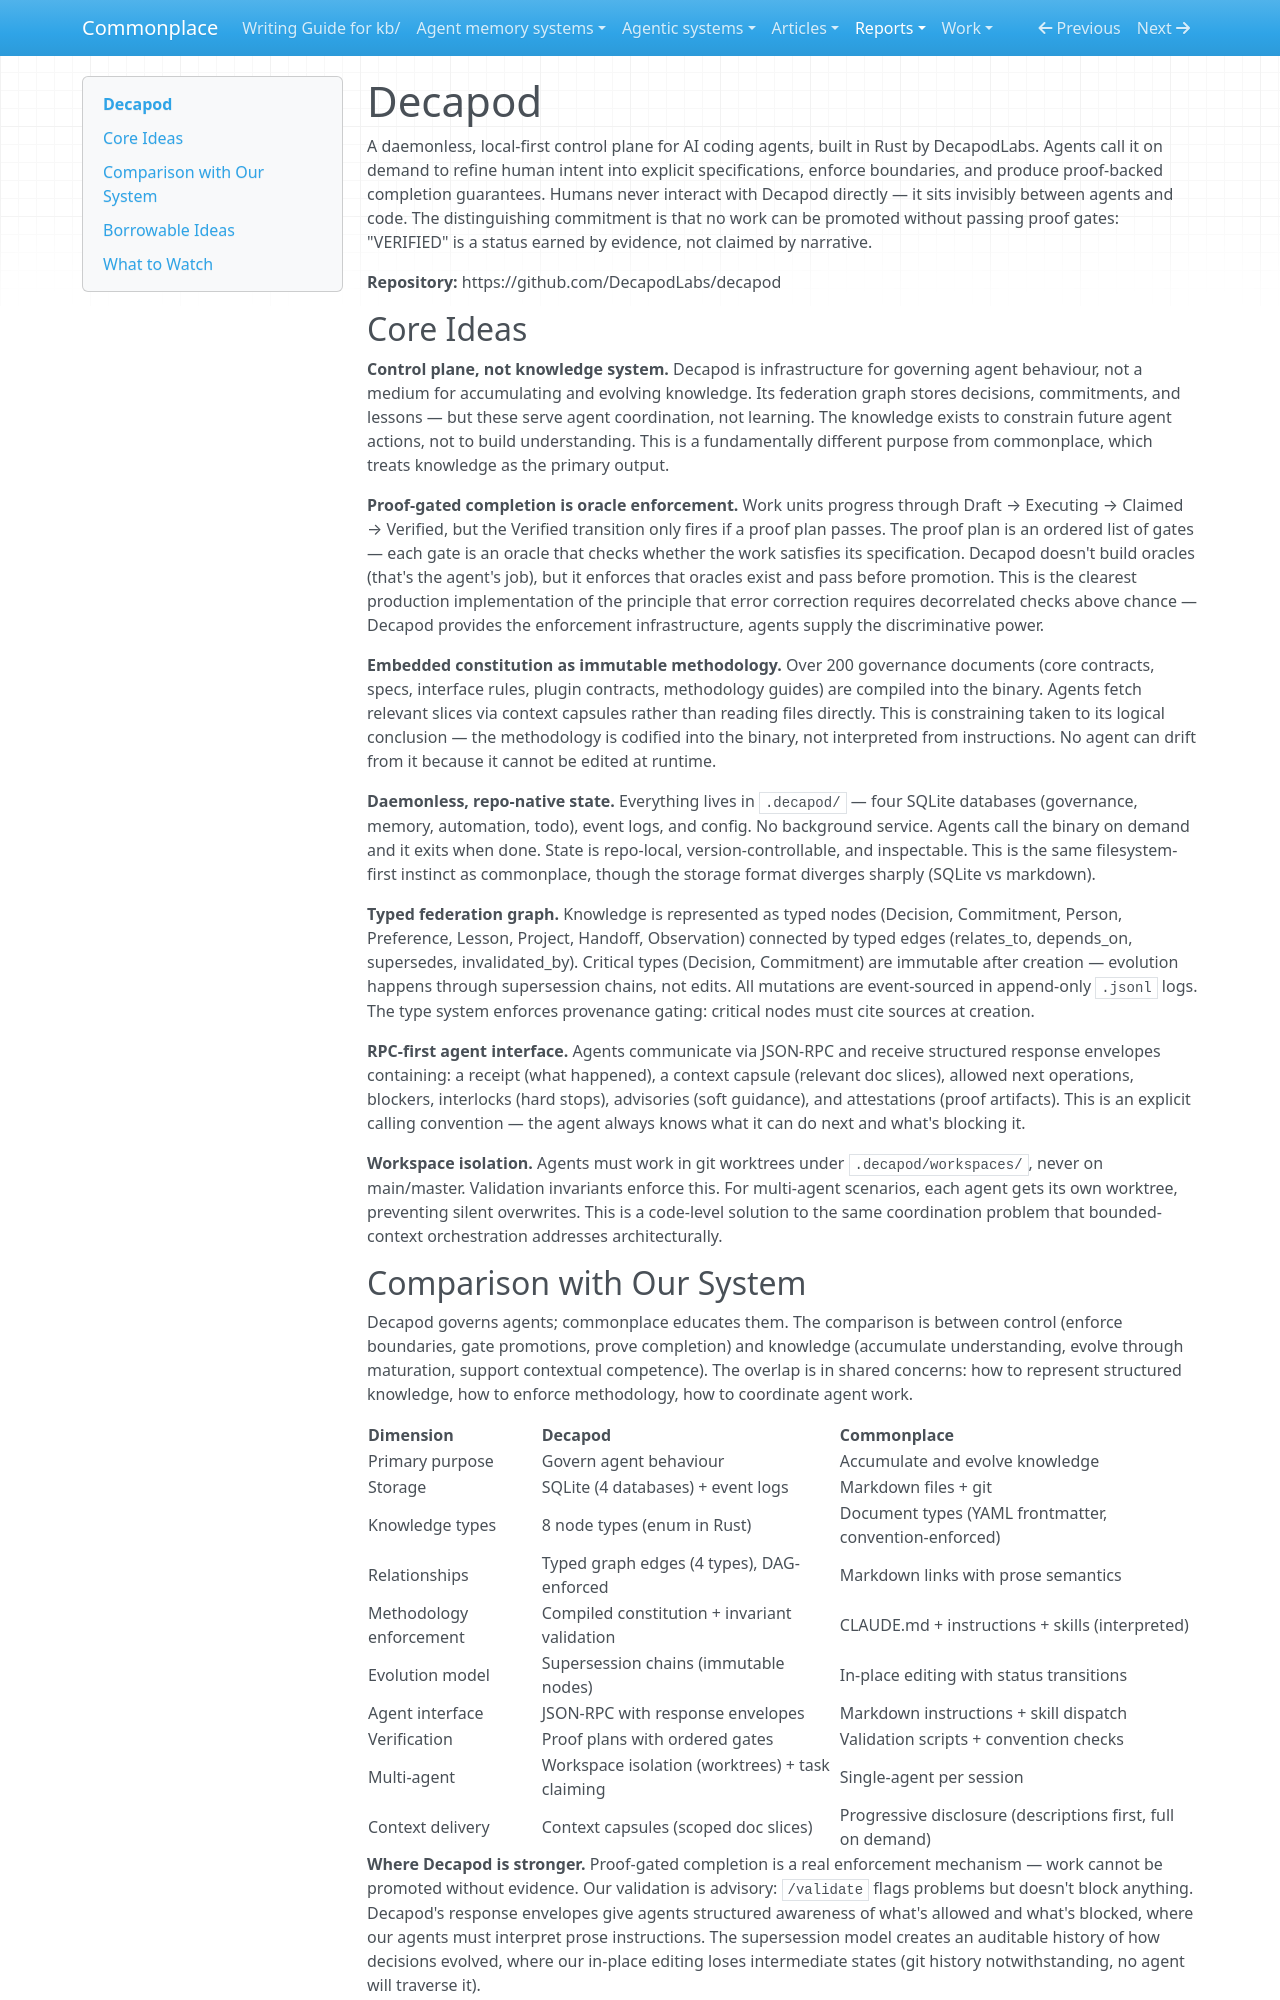

repository: zby/commonplace · page: reports/retained/curiosity-prompts-20260310/captures/decapod-original/index.html · generator: mkdocs

---
description: Daemonless control plane for AI coding agents that forces intent specification, boundary enforcement, and proof-gated completion before work can land — production exemplar of oracle-as-infrastructure
type: types/note.md
last-checked: 2026-03-10
---

# Decapod

A daemonless, local-first control plane for AI coding agents, built in Rust by DecapodLabs. Agents call it on demand to refine human intent into explicit specifications, enforce boundaries, and produce proof-backed completion guarantees. Humans never interact with Decapod directly — it sits invisibly between agents and code. The distinguishing commitment is that no work can be promoted without passing proof gates: "VERIFIED" is a status earned by evidence, not claimed by narrative.

**Repository:** https://github.com/DecapodLabs/decapod

## Core Ideas

**Control plane, not knowledge system.** Decapod is infrastructure for governing agent behaviour, not a medium for accumulating and evolving knowledge. Its federation graph stores decisions, commitments, and lessons — but these serve agent coordination, not learning. The knowledge exists to constrain future agent actions, not to build understanding. This is a fundamentally different purpose from commonplace, which treats knowledge as the primary output.

**Proof-gated completion is oracle enforcement.** Work units progress through Draft → Executing → Claimed → Verified, but the Verified transition only fires if a proof plan passes. The proof plan is an ordered list of gates — each gate is an oracle that checks whether the work satisfies its specification. Decapod doesn't build oracles (that's the agent's job), but it enforces that oracles exist and pass before promotion. This is the clearest production implementation of the principle that error correction requires decorrelated checks above chance — Decapod provides the enforcement infrastructure, agents supply the discriminative power.

**Embedded constitution as immutable methodology.** Over 200 governance documents (core contracts, specs, interface rules, plugin contracts, methodology guides) are compiled into the binary. Agents fetch relevant slices via context capsules rather than reading files directly. This is constraining taken to its logical conclusion — the methodology is codified into the binary, not interpreted from instructions. No agent can drift from it because it cannot be edited at runtime.

**Daemonless, repo-native state.** Everything lives in `.decapod/` — four SQLite databases (governance, memory, automation, todo), event logs, and config. No background service. Agents call the binary on demand and it exits when done. State is repo-local, version-controllable, and inspectable. This is the same filesystem-first instinct as commonplace, though the storage format diverges sharply (SQLite vs markdown).

**Typed federation graph.** Knowledge is represented as typed nodes (Decision, Commitment, Person, Preference, Lesson, Project, Handoff, Observation) connected by typed edges (relates_to, depends_on, supersedes, invalidated_by). Critical types (Decision, Commitment) are immutable after creation — evolution happens through supersession chains, not edits. All mutations are event-sourced in append-only `.jsonl` logs. The type system enforces provenance gating: critical nodes must cite sources at creation.

**RPC-first agent interface.** Agents communicate via JSON-RPC and receive structured response envelopes containing: a receipt (what happened), a context capsule (relevant doc slices), allowed next operations, blockers, interlocks (hard stops), advisories (soft guidance), and attestations (proof artifacts). This is an explicit calling convention — the agent always knows what it can do next and what's blocking it.

**Workspace isolation.** Agents must work in git worktrees under `.decapod/workspaces/`, never on main/master. Validation invariants enforce this. For multi-agent scenarios, each agent gets its own worktree, preventing silent overwrites. This is a code-level solution to the same coordination problem that bounded-context orchestration addresses architecturally.
